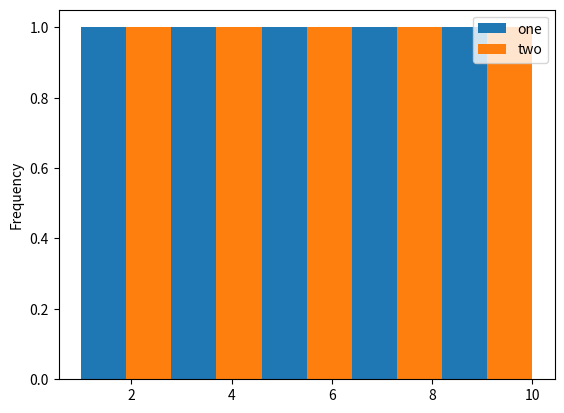

Reproduce this figure in Python.
def plot():
    try:
        import matplotlib.pyplot as plt
        import numpy as np
        import pandas as pd
    except ModuleNotFoundError:
        return

    df = pd.DataFrame(
        np.array([[1, 2], [3, 4], [5, 6], [7, 8], [9, 10]]), columns=["one", "two"]
    )

    df.plot(kind="hist")

    plt.show()


plot()
